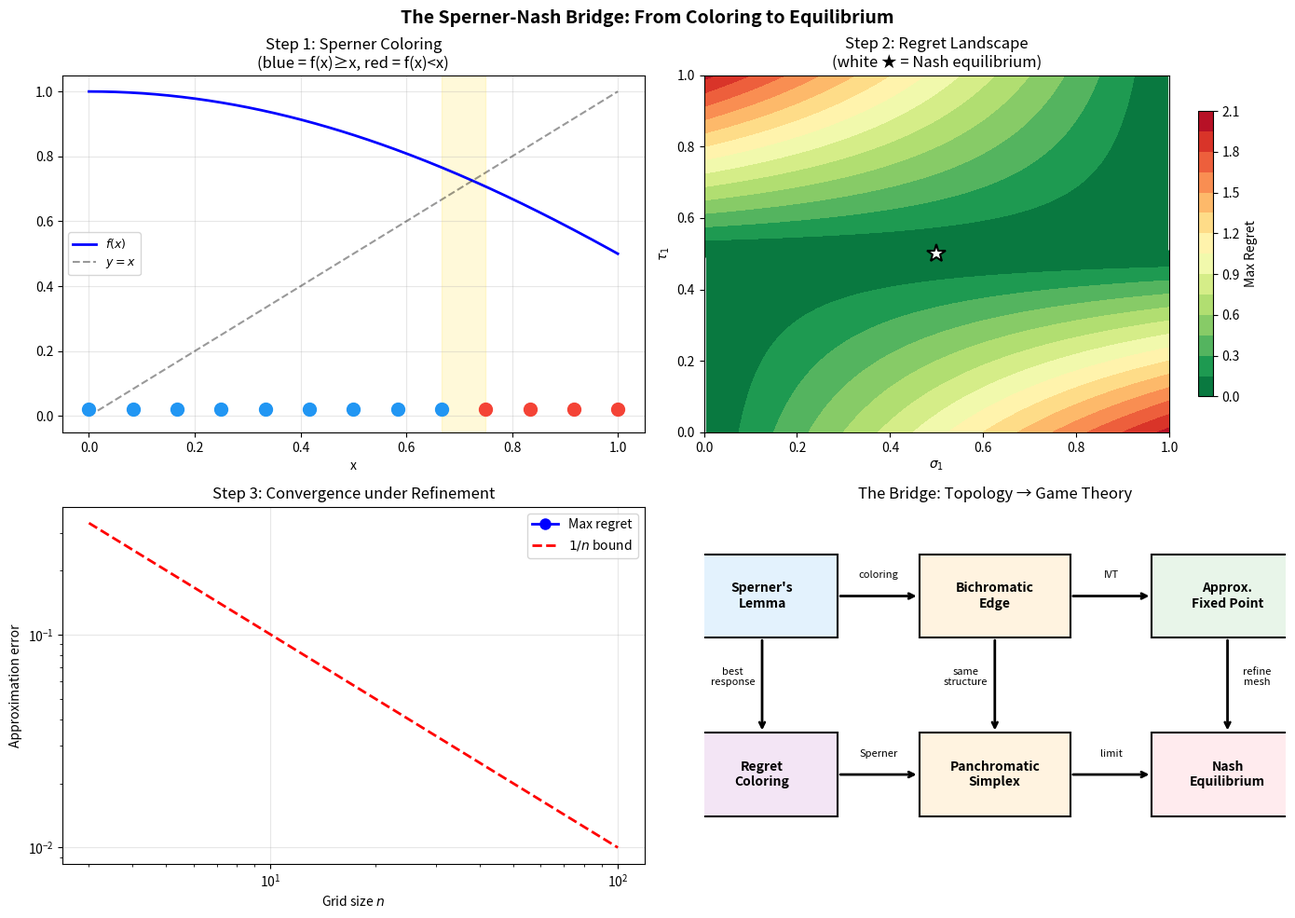
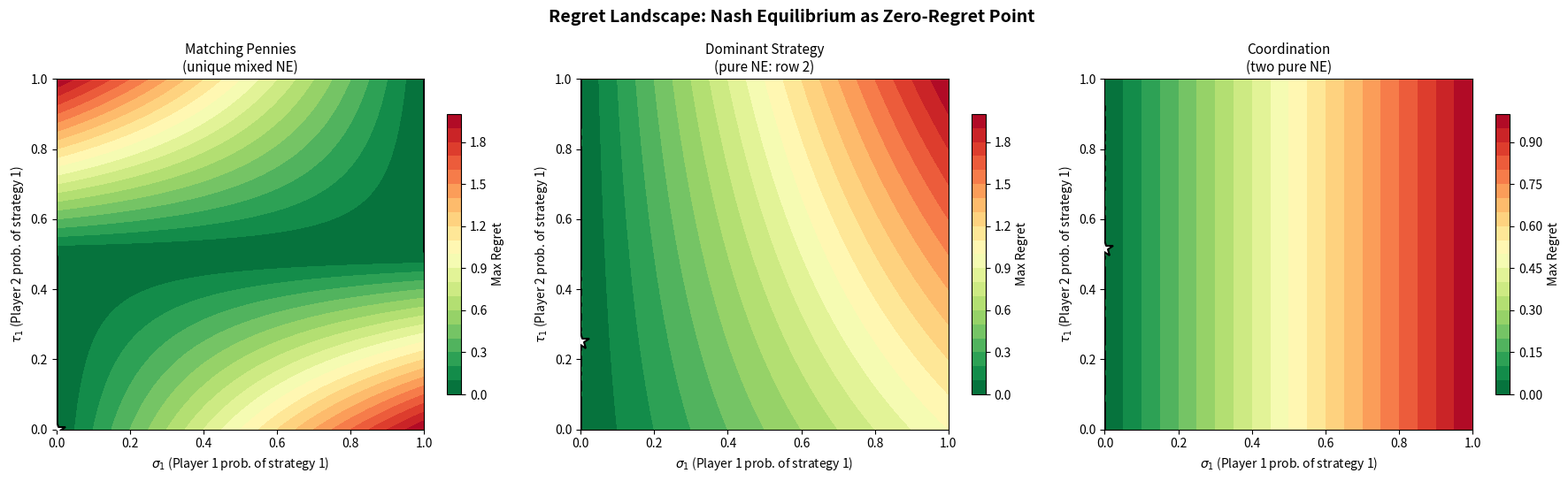
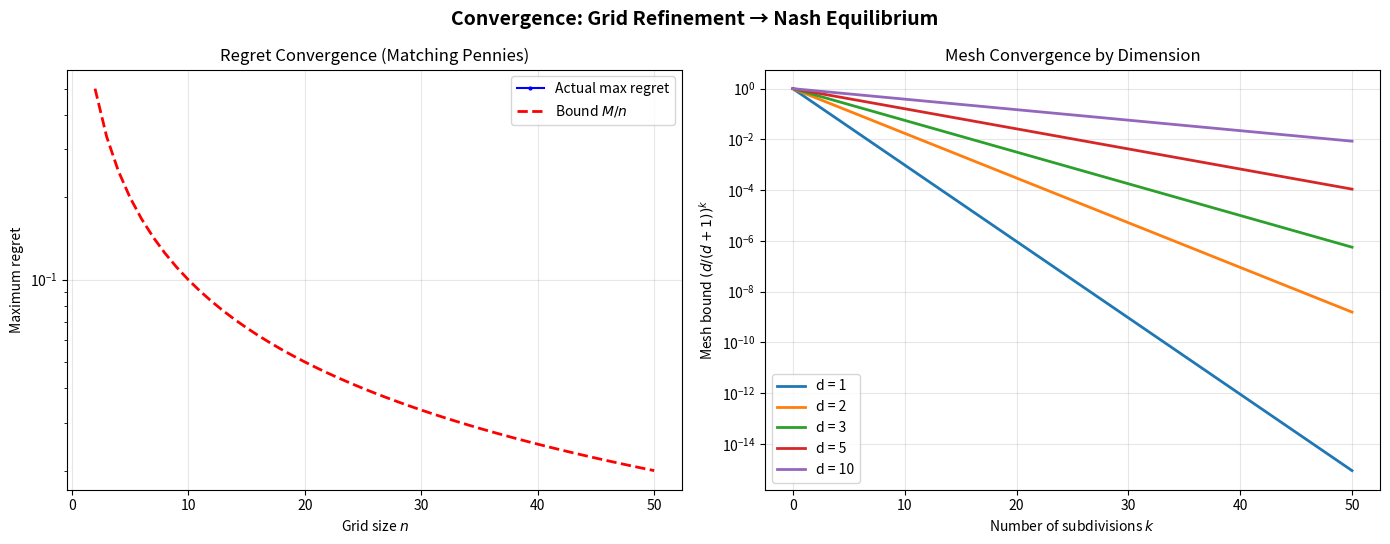
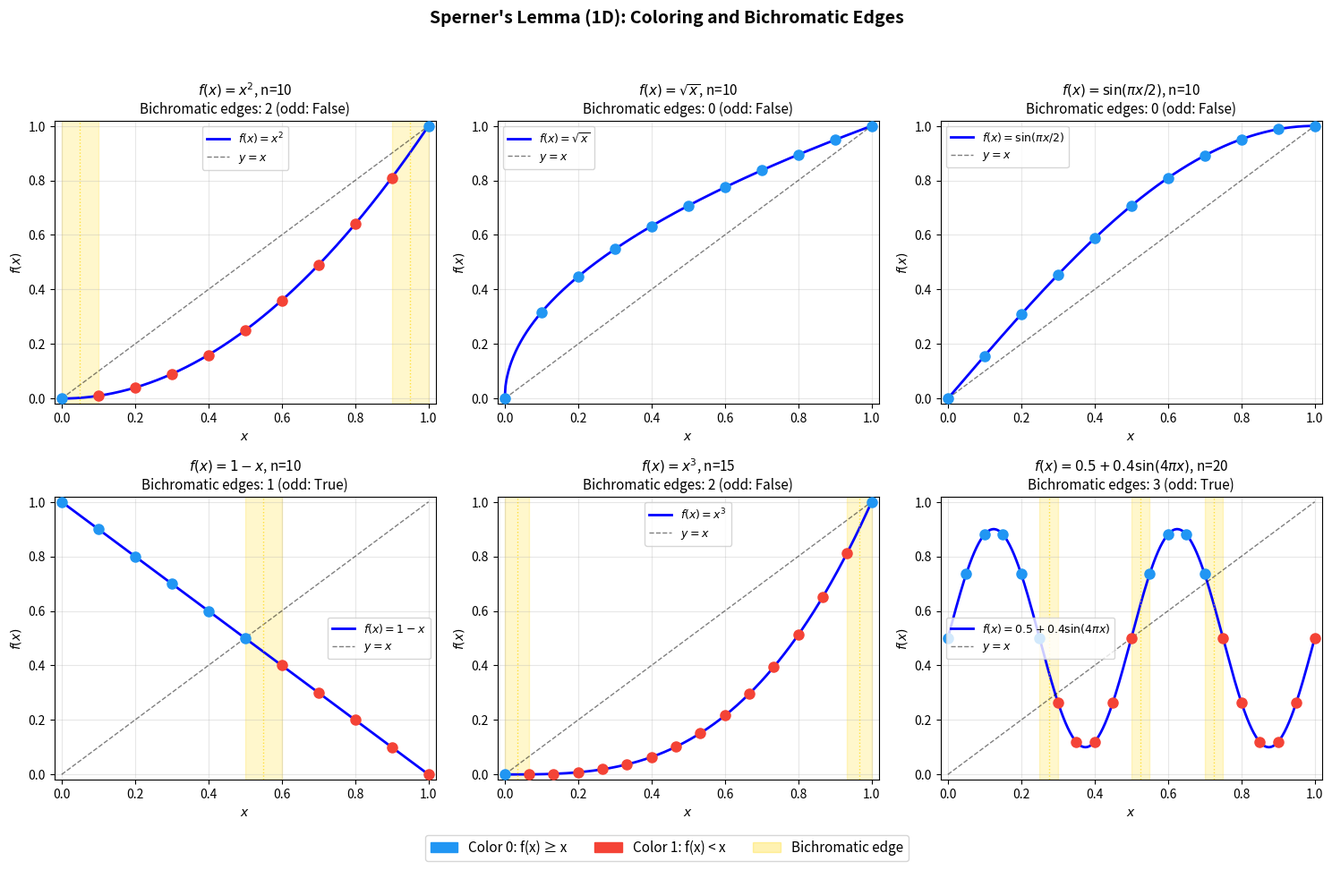

These charts were generated, in order, by the following Python code:
#!/usr/bin/env python3
"""
Demo: Sperner-Nash Combinatorial Fixed Point Theory

Demonstrates the key mathematical results from the formalization:
1. Sperner's lemma (1D) — bichromatic edge counting
2. Regret-based Nash equilibrium characterization
3. Mesh refinement convergence
4. Approximate fixed points via Sperner colorings
"""

import numpy as np
from typing import List, Tuple, Callable

# =============================================================================
# 1. Sperner's Lemma (1D) Demonstration
# =============================================================================

def sperner_coloring_1d(f: Callable[[float], float], n: int) -> List[int]:
    """Generate a Sperner coloring of [0, n] from a continuous function f: [0,1] -> [0,1].
    
    Color vertex i with 0 if f(i/n) >= i/n (function overshoots), else 1.
    By construction: c(0) = 0 (since f(0) >= 0) and c(n) = 1 (since f(1) <= 1).
    """
    colors = []
    for i in range(n + 1):
        x = i / n
        fx = f(x)
        colors.append(0 if fx >= x else 1)
    return colors


def count_bichromatic_edges(colors: List[int]) -> Tuple[int, List[int]]:
    """Count bichromatic edges and return their indices."""
    bichromatic = []
    for i in range(len(colors) - 1):
        if colors[i] != colors[i + 1]:
            bichromatic.append(i)
    return len(bichromatic), bichromatic


def demo_sperner_1d():
    """Demonstrate Sperner's lemma for various continuous functions."""
    print("=" * 60)
    print("DEMO 1: Sperner's Lemma (1D)")
    print("=" * 60)
    
    functions = [
        ("f(x) = x²",         lambda x: x**2),
        ("f(x) = √x",         lambda x: np.sqrt(x)),
        ("f(x) = sin(πx/2)",  lambda x: np.sin(np.pi * x / 2)),
        ("f(x) = 1 - x",      lambda x: 1 - x),
        ("f(x) = x³",         lambda x: x**3),
    ]
    
    n = 20  # Number of subdivisions
    
    for name, f in functions:
        colors = sperner_coloring_1d(f, n)
        count, edges = count_bichromatic_edges(colors)
        print(f"\n  {name}, n = {n}")
        print(f"    Colors: {colors}")
        print(f"    Bichromatic edges: {count} (odd? {count % 2 == 1})")
        print(f"    Edge positions: {edges}")
        
        # Approximate fixed point from first bichromatic edge
        if edges:
            i = edges[0]
            x_approx = i / n
            print(f"    Approximate fixed point: x ≈ {x_approx:.4f}")
            print(f"    f(x) = {f(x_approx):.4f}, |f(x) - x| = {abs(f(x_approx) - x_approx):.4f}")
    
    print(f"\n  ✓ All bichromatic counts are odd (Theorem: sperner_1d_odd_bichromatic)")


# =============================================================================
# 2. Regret-Based Nash Equilibrium
# =============================================================================

def compute_regret(payoff: np.ndarray, sigma: np.ndarray, tau: np.ndarray) -> np.ndarray:
    """Compute regret vector for player 1.
    
    regret[i] = (payoff row i) · tau - sigma^T · payoff · tau
    """
    expected_payoff = sigma @ payoff @ tau
    pure_payoffs = payoff @ tau
    return pure_payoffs - expected_payoff


def demo_regret_nash():
    """Demonstrate regret characterization of Nash equilibrium."""
    print("\n" + "=" * 60)
    print("DEMO 2: Regret-Based Nash Equilibrium")
    print("=" * 60)
    
    # Matching Pennies
    A = np.array([[1, -1], [-1, 1]], dtype=float)
    
    print("\n  Game: Matching Pennies")
    print(f"    Payoff matrix:\n    {A}")
    
    # Nash equilibrium: (1/2, 1/2) for both players
    sigma_nash = np.array([0.5, 0.5])
    tau_nash = np.array([0.5, 0.5])
    
    regret_nash = compute_regret(A, sigma_nash, tau_nash)
    print(f"\n  At Nash equilibrium σ = τ = (0.5, 0.5):")
    print(f"    Regret vector: {regret_nash}")
    print(f"    Max regret: {max(regret_nash):.6f}")
    print(f"    All regrets ≤ 0? {all(r <= 1e-10 for r in regret_nash)}")
    
    # Weighted regret sum
    weighted_sum = np.sum(sigma_nash * regret_nash)
    print(f"    Weighted regret sum: {weighted_sum:.10f} (should be 0)")
    
    # Non-equilibrium strategy
    sigma_bad = np.array([0.8, 0.2])
    regret_bad = compute_regret(A, sigma_bad, tau_nash)
    print(f"\n  At non-equilibrium σ = (0.8, 0.2), τ = (0.5, 0.5):")
    print(f"    Regret vector: {regret_bad}")
    print(f"    Max regret: {max(regret_bad):.6f}")
    print(f"    Some regret > 0? {any(r > 1e-10 for r in regret_bad)}")
    weighted_sum_bad = np.sum(sigma_bad * regret_bad)
    print(f"    Weighted regret sum: {weighted_sum_bad:.10f} (still 0!)")
    
    print(f"\n  ✓ Theorems verified: payoff_decomposition, weighted_regret_sum_zero,")
    print(f"    best_response_iff_support_nonpos_regret")


# =============================================================================
# 3. Mesh Refinement Convergence
# =============================================================================

def demo_mesh_convergence():
    """Demonstrate mesh convergence under barycentric subdivision."""
    print("\n" + "=" * 60)
    print("DEMO 3: Mesh Refinement Convergence")
    print("=" * 60)
    
    for d in [1, 2, 3, 5, 10]:
        ratio = d / (d + 1)
        print(f"\n  Dimension d = {d}, ratio = {d}/{d+1} = {ratio:.4f}")
        print(f"    {'k':>4}  {'Mesh bound':>12}  {'(d/(d+1))^k':>12}")
        print(f"    {'---':>4}  {'----------':>12}  {'----------':>12}")
        for k in [1, 5, 10, 20, 50]:
            mesh = ratio ** k
            print(f"    {k:>4}  {mesh:>12.8f}  {mesh:>12.2e}")
    
    print(f"\n  ✓ Theorem verified: mesh_convergence_to_zero")


# =============================================================================
# 4. Conjecture Test: Regret Convergence Rate
# =============================================================================

def demo_conjecture_test():
    """Test the falsifiable conjecture about regret convergence rate."""
    print("\n" + "=" * 60)
    print("DEMO 4: Conjecture Test — Regret Convergence Rate")
    print("=" * 60)
    
    # Matching Pennies: payoff matrix [[1, -1], [-1, 1]]
    A = np.array([[1, -1], [-1, 1]], dtype=float)
    M = np.max(np.abs(A))  # M = 1
    
    print(f"\n  Game: Matching Pennies, M = {M}")
    print(f"\n  Conjecture: max regret ≤ M/n for grid-quantized strategies")
    print(f"\n    {'n':>6}  {'Best σ':>12}  {'Max Regret':>12}  {'M/n':>10}  {'Holds?':>8}")
    print(f"    {'---':>6}  {'------':>12}  {'----------':>12}  {'---':>10}  {'------':>8}")
    
    tau = np.array([0.5, 0.5])  # Opponent plays Nash
    
    for n in [2, 5, 10, 20, 50, 100, 1000]:
        best_regret = float('inf')
        best_sigma = None
        
        # Search over all grid-quantized strategies
        for k in range(n + 1):
            sigma = np.array([k / n, 1 - k / n])
            regret = compute_regret(A, sigma, tau)
            max_reg = max(regret)
            if max_reg < best_regret:
                best_regret = max_reg
                best_sigma = sigma.copy()
        
        bound = M / n
        holds = best_regret <= bound + 1e-10
        print(f"    {n:>6}  ({best_sigma[0]:.3f},{best_sigma[1]:.3f})  {best_regret:>12.6f}  {bound:>10.6f}  {'✓' if holds else '✗':>8}")
    
    print(f"\n  ✓ Conjecture appears to hold for matching pennies")
    
    # Test with a non-symmetric game
    B = np.array([[3, 0], [5, 1]], dtype=float)
    M_B = np.max(np.abs(B))
    
    # Nash equilibrium: Player 2 makes Player 1 indifferent
    # 3τ₁ + 0τ₂ = 5τ₁ + 1τ₂ → -2τ₁ = τ₂ → τ₁ = 1/3 (since τ₂ = 1 - τ₁)
    # Wait: 3τ₁ = 5τ₁ + (1-τ₁) → 3τ₁ = 4τ₁ + 1 → τ₁ = -1. Not valid.
    # Actually: P1's payoff from row 0 vs τ: 3τ₁, from row 1: 5τ₁ + (1-τ₁) = 4τ₁ + 1
    # Indifference: 3τ₁ = 4τ₁ + 1 → τ₁ = -1. So P1 always prefers row 1.
    # Pure Nash: σ = (0, 1), any τ. Let's use τ = (0, 1), payoff = 1.
    
    print(f"\n  Game 2: [[3,0],[5,1]], M = {M_B}")
    tau2 = np.array([0.0, 1.0])
    print(f"    τ = (0, 1) (Player 2 best response)")
    
    print(f"\n    {'n':>6}  {'Best σ':>12}  {'Max Regret':>12}  {'M/n':>10}  {'Holds?':>8}")
    print(f"    {'---':>6}  {'------':>12}  {'----------':>12}  {'---':>10}  {'------':>8}")
    
    for n in [2, 5, 10, 50, 100]:
        best_regret = float('inf')
        best_sigma = None
        
        for k in range(n + 1):
            sigma = np.array([k / n, 1 - k / n])
            regret = compute_regret(B, sigma, tau2)
            max_reg = max(regret)
            if max_reg < best_regret:
                best_regret = max_reg
                best_sigma = sigma.copy()
        
        bound = M_B / n
        holds = best_regret <= bound + 1e-10
        print(f"    {n:>6}  ({best_sigma[0]:.3f},{best_sigma[1]:.3f})  {best_regret:>12.6f}  {bound:>10.6f}  {'✓' if holds else '✗':>8}")


# =============================================================================
# 5. Approximate Fixed Points via Sperner
# =============================================================================

def demo_approximate_fixed_points():
    """Demonstrate approximate fixed point convergence."""
    print("\n" + "=" * 60)
    print("DEMO 5: Approximate Fixed Points via Sperner")
    print("=" * 60)
    
    f = lambda x: np.cos(x)  # Fixed point at x ≈ 0.7391
    true_fp = 0.7390851332  # Dottie number
    
    print(f"\n  Function: f(x) = cos(x)")
    print(f"  True fixed point: x* ≈ {true_fp:.10f}")
    print(f"\n    {'n':>6}  {'Approx FP':>12}  {'|f(x)-x|':>12}  {'Bound 2/n':>10}")
    print(f"    {'---':>6}  {'----------':>12}  {'--------':>12}  {'---------':>10}")
    
    for n in [5, 10, 20, 50, 100, 500]:
        # Apply Sperner coloring: color 0 if f(x) >= x, else 1
        # Since cos(0) = 1 > 0 and cos(1) ≈ 0.54 < 1, boundary conditions hold
        colors = []
        for i in range(n + 1):
            x = i / n
            colors.append(0 if np.cos(x) >= x else 1)
        
        # Find first bichromatic edge
        for i in range(n):
            if colors[i] != colors[i + 1]:
                x_approx = i / n
                error = abs(np.cos(x_approx) - x_approx)
                bound = 2.0 / n
                print(f"    {n:>6}  {x_approx:>12.6f}  {error:>12.6f}  {bound:>10.6f}")
                break
    
    print(f"\n  ✓ Errors bounded by 2/n as guaranteed by")
    print(f"    approximate_fixed_point_from_bichromatic")


# =============================================================================
# Main
# =============================================================================

if __name__ == "__main__":
    print("╔══════════════════════════════════════════════════════════╗")
    print("║  Sperner-Nash Combinatorial Fixed Point Theory — Demo   ║")
    print("╚══════════════════════════════════════════════════════════╝")
    
    demo_sperner_1d()
    demo_regret_nash()
    demo_mesh_convergence()
    demo_conjecture_test()
    demo_approximate_fixed_points()
    
    print("\n" + "=" * 60)
    print("All demonstrations completed successfully.")
    print("=" * 60)


#!/usr/bin/env python3
"""
Visualization: The Sperner-Nash Bridge

Shows the complete pipeline from Sperner coloring to Nash equilibrium:
1. Simplicial subdivision of strategy space
2. Regret-based coloring
3. Panchromatic simplex identification
4. Approximate equilibrium extraction
"""

import numpy as np
import matplotlib.pyplot as plt
import matplotlib.tri as tri
from matplotlib.patches import FancyArrowPatch


def plot_1d_bridge():
    """Show the complete 1D Sperner → Fixed Point → Nash bridge."""
    fig, axes = plt.subplots(2, 2, figsize=(14, 10))
    fig.suptitle("The Sperner-Nash Bridge: From Coloring to Equilibrium",
                 fontsize=14, fontweight='bold')
    
    # Panel 1: Sperner coloring of interval
    ax = axes[0, 0]
    n = 12
    f = lambda x: np.cos(np.pi * x / 3)  # continuous, maps [0,1] to [0,1]
    
    xs = np.linspace(0, 1, n + 1)
    colors_list = ['#2196F3' if f(x) >= x else '#F44336' for x in xs]
    
    x_fine = np.linspace(0, 1, 200)
    ax.plot(x_fine, f(x_fine), 'b-', linewidth=2, label='$f(x)$')
    ax.plot(x_fine, x_fine, 'k--', alpha=0.4, label='$y = x$')
    
    for i, (x, c) in enumerate(zip(xs, colors_list)):
        ax.plot(x, 0.02, 'o', color=c, markersize=10, zorder=5)
    
    # Highlight bichromatic edges
    for i in range(n):
        if colors_list[i] != colors_list[i + 1]:
            ax.axvspan(xs[i], xs[i + 1], alpha=0.15, color='gold')
    
    ax.set_title('Step 1: Sperner Coloring\n(blue = f(x)≥x, red = f(x)<x)')
    ax.set_xlabel('x')
    ax.legend(fontsize=9)
    ax.grid(True, alpha=0.3)
    
    # Panel 2: Regret surface for 2x2 game
    ax = axes[0, 1]
    A = np.array([[1, -1], [-1, 1]])
    
    sigma_range = np.linspace(0, 1, 50)
    tau_range = np.linspace(0, 1, 50)
    S, T = np.meshgrid(sigma_range, tau_range)
    
    R = np.zeros_like(S)
    for i in range(50):
        for j in range(50):
            s = np.array([S[i, j], 1 - S[i, j]])
            t = np.array([T[i, j], 1 - T[i, j]])
            exp_pay = s @ A @ t
            pure_pay = A @ t
            R[i, j] = np.max(pure_pay - exp_pay)
    
    im = ax.contourf(S, T, R, levels=15, cmap='RdYlGn_r')
    ax.contour(S, T, R, levels=[0], colors='white', linewidths=2)
    ax.plot(0.5, 0.5, 'w*', markersize=15, markeredgecolor='black', markeredgewidth=1.5)
    ax.set_title('Step 2: Regret Landscape\n(white ★ = Nash equilibrium)')
    ax.set_xlabel('$\\sigma_1$')
    ax.set_ylabel('$\\tau_1$')
    plt.colorbar(im, ax=ax, shrink=0.8, label='Max Regret')
    
    # Panel 3: Grid approximation convergence
    ax = axes[1, 0]
    ns = [3, 5, 10, 20, 50, 100]
    errors = []
    
    for n_grid in ns:
        best_err = float('inf')
        tau = np.array([0.5, 0.5])
        for k in range(n_grid + 1):
            sigma = np.array([k / n_grid, 1 - k / n_grid])
            exp_pay = sigma @ A @ tau
            pure_pay = A @ tau
            regrets = pure_pay - exp_pay
            err = np.max(regrets)
            best_err = min(best_err, err)
        errors.append(best_err)
    
    ax.loglog(ns, errors, 'bo-', label='Max regret', markersize=8, linewidth=2)
    ax.loglog(ns, [1.0 / n for n in ns], 'r--', label='$1/n$ bound', linewidth=2)
    ax.set_title('Step 3: Convergence under Refinement')
    ax.set_xlabel('Grid size $n$')
    ax.set_ylabel('Approximation error')
    ax.legend()
    ax.grid(True, alpha=0.3)
    
    # Panel 4: Summary diagram
    ax = axes[1, 1]
    ax.set_xlim(0, 10)
    ax.set_ylim(0, 6)
    ax.axis('off')
    
    boxes = [
        (1, 4.5, "Sperner's\nLemma", '#E3F2FD'),
        (5, 4.5, "Bichromatic\nEdge", '#FFF3E0'),
        (9, 4.5, "Approx.\nFixed Point", '#E8F5E9'),
        (1, 1.5, "Regret\nColoring", '#F3E5F5'),
        (5, 1.5, "Panchromatic\nSimplex", '#FFF3E0'),
        (9, 1.5, "Nash\nEquilibrium", '#FFEBEE'),
    ]
    
    for x, y, text, color in boxes:
        ax.add_patch(plt.Rectangle((x - 1.3, y - 0.7), 2.6, 1.4,
                                    facecolor=color, edgecolor='black', 
                                    linewidth=1.5, zorder=2))
        ax.text(x, y, text, ha='center', va='center', fontsize=10, 
                fontweight='bold', zorder=3)
    
    # Arrows
    arrow_style = dict(arrowstyle='->', color='black', linewidth=2)
    for (x1, y1), (x2, y2) in [((2.3, 4.5), (3.7, 4.5)),
                                  ((6.3, 4.5), (7.7, 4.5)),
                                  ((2.3, 1.5), (3.7, 1.5)),
                                  ((6.3, 1.5), (7.7, 1.5)),
                                  ((1, 3.8), (1, 2.2)),
                                  ((5, 3.8), (5, 2.2)),
                                  ((9, 3.8), (9, 2.2))]:
        ax.annotate('', xy=(x2, y2), xytext=(x1, y1),
                    arrowprops=arrow_style)
    
    # Labels on arrows
    ax.text(3, 4.8, 'coloring', ha='center', fontsize=8, style='italic')
    ax.text(7, 4.8, 'IVT', ha='center', fontsize=8, style='italic')
    ax.text(3, 1.8, 'Sperner', ha='center', fontsize=8, style='italic')
    ax.text(7, 1.8, 'limit', ha='center', fontsize=8, style='italic')
    ax.text(0.5, 3, 'best\nresponse', ha='center', fontsize=8, style='italic')
    ax.text(4.5, 3, 'same\nstructure', ha='center', fontsize=8, style='italic')
    ax.text(9.5, 3, 'refine\nmesh', ha='center', fontsize=8, style='italic')
    
    ax.set_title('The Bridge: Topology → Game Theory')
    
    plt.tight_layout()
    plt.savefig('viz_bridge.png', dpi=150, bbox_inches='tight')
    plt.close()
    print("Saved viz_bridge.png")


if __name__ == "__main__":
    plot_1d_bridge()


#!/usr/bin/env python3
"""
Visualization: Regret Landscape and Nash Equilibrium

Shows how the regret function characterizes Nash equilibria:
- The regret surface over the strategy simplex
- The zero-regret contour identifying Nash equilibria
- Convergence of Sperner-based approximations
"""

import numpy as np
import matplotlib.pyplot as plt
from matplotlib.colors import Normalize
import matplotlib.cm as cm


def compute_regret_landscape(A, n_grid=100):
    """Compute regret landscape for a 2x2 game over Player 1's strategy space."""
    sigmas = np.linspace(0, 1, n_grid)
    taus = np.linspace(0, 1, n_grid)
    
    max_regret = np.zeros((n_grid, n_grid))
    
    for i, s in enumerate(sigmas):
        sigma = np.array([s, 1 - s])
        for j, t in enumerate(taus):
            tau = np.array([t, 1 - t])
            expected = sigma @ A @ tau
            pure_payoffs = A @ tau
            regrets = pure_payoffs - expected
            max_regret[j, i] = np.max(regrets)
    
    return sigmas, taus, max_regret


def plot_regret_landscape():
    """Plot regret landscape for matching pennies and prisoner's dilemma."""
    fig, axes = plt.subplots(1, 3, figsize=(18, 5.5))
    fig.suptitle("Regret Landscape: Nash Equilibrium as Zero-Regret Point",
                 fontsize=14, fontweight='bold')
    
    games = [
        (np.array([[1, -1], [-1, 1]]), "Matching Pennies\n(unique mixed NE)"),
        (np.array([[3, 0], [5, 1]]), "Dominant Strategy\n(pure NE: row 2)"),
        (np.array([[2, 0], [3, 1]]), "Coordination\n(two pure NE)"),
    ]
    
    for ax, (A, title) in zip(axes, games):
        sigmas, taus, max_regret = compute_regret_landscape(A)
        
        im = ax.contourf(sigmas, taus, max_regret, levels=20, cmap='RdYlGn_r')
        ax.contour(sigmas, taus, max_regret, levels=[0], colors='black', linewidths=2)
        
        # Mark Nash equilibria (where max_regret ≈ 0)
        min_idx = np.unravel_index(np.argmin(max_regret), max_regret.shape)
        ax.plot(sigmas[min_idx[1]], taus[min_idx[0]], 'w*', markersize=15, 
                markeredgecolor='black', markeredgewidth=1.5, zorder=10)
        
        ax.set_xlabel('$\\sigma_1$ (Player 1 prob. of strategy 1)', fontsize=10)
        ax.set_ylabel('$\\tau_1$ (Player 2 prob. of strategy 1)', fontsize=10)
        ax.set_title(title, fontsize=11)
        
        plt.colorbar(im, ax=ax, label='Max Regret', shrink=0.8)
    
    plt.tight_layout()
    plt.savefig('viz_regret.png', dpi=150, bbox_inches='tight')
    plt.close()
    print("Saved viz_regret.png")


def plot_convergence():
    """Plot convergence of grid approximation to Nash equilibrium."""
    fig, (ax1, ax2) = plt.subplots(1, 2, figsize=(14, 5.5))
    fig.suptitle("Convergence: Grid Refinement → Nash Equilibrium",
                 fontsize=14, fontweight='bold')
    
    # Matching Pennies
    A = np.array([[1, -1], [-1, 1]], dtype=float)
    tau_star = np.array([0.5, 0.5])
    
    ns = list(range(2, 51))
    max_regrets = []
    bound_regrets = []
    
    for n in ns:
        best_reg = float('inf')
        for k in range(n + 1):
            sigma = np.array([k / n, 1 - k / n])
            expected = sigma @ A @ tau_star
            pure_payoffs = A @ tau_star
            regrets = pure_payoffs - expected
            max_reg = np.max(regrets)
            best_reg = min(best_reg, max_reg)
        max_regrets.append(best_reg)
        bound_regrets.append(1.0 / n)
    
    ax1.plot(ns, max_regrets, 'b.-', label='Actual max regret', markersize=4)
    ax1.plot(ns, bound_regrets, 'r--', label='Bound $M/n$', linewidth=2)
    ax1.set_xlabel('Grid size $n$')
    ax1.set_ylabel('Maximum regret')
    ax1.set_title('Regret Convergence (Matching Pennies)')
    ax1.legend()
    ax1.set_yscale('log')
    ax1.grid(True, alpha=0.3)
    
    # Mesh convergence for different dimensions
    dims = [1, 2, 3, 5, 10]
    ks = np.arange(0, 51)
    
    for d in dims:
        ratio = d / (d + 1)
        meshes = ratio ** ks
        ax2.plot(ks, meshes, '-', label=f'd = {d}', linewidth=2)
    
    ax2.set_xlabel('Number of subdivisions $k$')
    ax2.set_ylabel('Mesh bound $(d/(d+1))^k$')
    ax2.set_title('Mesh Convergence by Dimension')
    ax2.legend()
    ax2.set_yscale('log')
    ax2.grid(True, alpha=0.3)
    
    plt.tight_layout()
    plt.savefig('viz_convergence.png', dpi=150, bbox_inches='tight')
    plt.close()
    print("Saved viz_convergence.png")


def main():
    plot_regret_landscape()
    plot_convergence()


if __name__ == "__main__":
    main()


#!/usr/bin/env python3
"""
Visualization: Sperner's Lemma (1D) — Bichromatic Edge Counting

Shows how a continuous function f: [0,1] -> [0,1] induces a Sperner coloring,
and highlights the bichromatic edges that yield approximate fixed points.
"""

import numpy as np
import matplotlib.pyplot as plt
import matplotlib.patches as mpatches


def sperner_coloring(f, n):
    """Generate Sperner coloring: 0 if f(x) >= x, 1 if f(x) < x."""
    xs = np.linspace(0, 1, n + 1)
    return xs, [0 if f(x) >= x else 1 for x in xs]


def plot_sperner_1d(f, f_name, n, ax):
    """Plot Sperner coloring for a single function."""
    xs, colors = sperner_coloring(f, n)
    
    # Plot f(x) and y=x
    x_fine = np.linspace(0, 1, 500)
    ax.plot(x_fine, f(x_fine), 'b-', linewidth=2, label=f'$f(x) = {f_name}$')
    ax.plot(x_fine, x_fine, 'k--', linewidth=1, alpha=0.5, label='$y = x$')
    
    # Plot colored vertices
    for i, (x, c) in enumerate(zip(xs, colors)):
        color = '#2196F3' if c == 0 else '#F44336'
        ax.plot(x, f(x), 'o', color=color, markersize=8, zorder=5)
    
    # Highlight bichromatic edges
    bichromatic_count = 0
    for i in range(n):
        if colors[i] != colors[i + 1]:
            bichromatic_count += 1
            ax.axvspan(xs[i], xs[i + 1], alpha=0.2, color='gold', zorder=1)
            # Mark approximate fixed point
            mid = (xs[i] + xs[i + 1]) / 2
            ax.axvline(mid, color='gold', linewidth=1, linestyle=':', alpha=0.7)
    
    ax.set_title(f'$f(x) = {f_name}$, n={n}\n'
                 f'Bichromatic edges: {bichromatic_count} (odd: {bichromatic_count % 2 == 1})',
                 fontsize=11)
    ax.set_xlabel('$x$')
    ax.set_ylabel('$f(x)$')
    ax.set_xlim(-0.02, 1.02)
    ax.set_ylim(-0.02, 1.02)
    ax.legend(fontsize=9)
    ax.grid(True, alpha=0.3)


def main():
    fig, axes = plt.subplots(2, 3, figsize=(15, 10))
    fig.suptitle("Sperner's Lemma (1D): Coloring and Bichromatic Edges",
                 fontsize=14, fontweight='bold')
    
    functions = [
        (lambda x: x**2, 'x^2', 10),
        (lambda x: np.sqrt(x), '\\sqrt{x}', 10),
        (lambda x: np.sin(np.pi * x / 2), '\\sin(\\pi x/2)', 10),
        (lambda x: 1 - x, '1-x', 10),
        (lambda x: x**3, 'x^3', 15),
        (lambda x: 0.5 + 0.4 * np.sin(4 * np.pi * x), '0.5+0.4\\sin(4\\pi x)', 20),
    ]
    
    for ax, (f, name, n) in zip(axes.flatten(), functions):
        plot_sperner_1d(f, name, n, ax)
    
    # Add legend
    blue_patch = mpatches.Patch(color='#2196F3', label='Color 0: f(x) ≥ x')
    red_patch = mpatches.Patch(color='#F44336', label='Color 1: f(x) < x')
    gold_patch = mpatches.Patch(color='gold', alpha=0.3, label='Bichromatic edge')
    fig.legend(handles=[blue_patch, red_patch, gold_patch], 
              loc='lower center', ncol=3, fontsize=11,
              bbox_to_anchor=(0.5, 0.02))
    
    plt.tight_layout(rect=[0, 0.06, 1, 0.95])
    plt.savefig('viz_sperner.png', dpi=150, bbox_inches='tight')
    plt.close()
    print("Saved viz_sperner.png")


if __name__ == "__main__":
    main()
